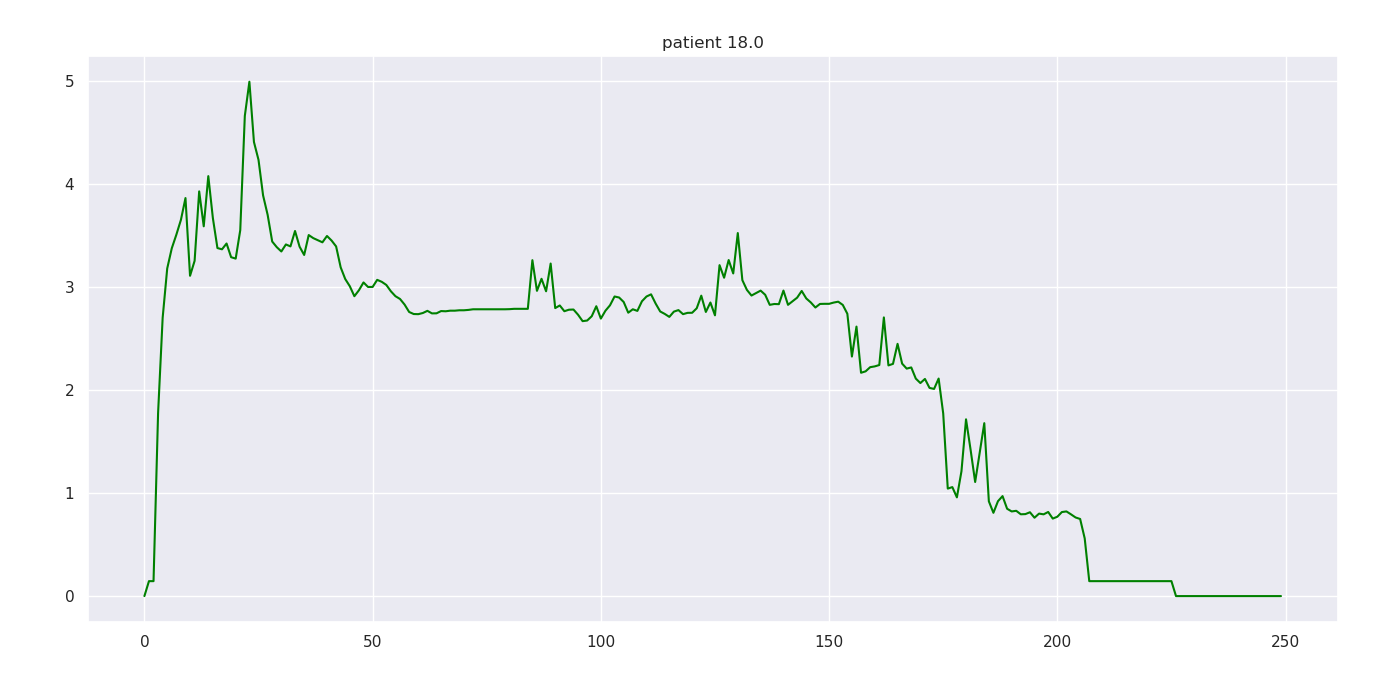

The table this chart was drawn from, first rows:
18.000000, 1.000000, 0.000000, nan, 0.000000
18, 2, 66.6, nan, 0.145
18, 3, 18.2, nan, 0.145
18, 4, 17.8, nan, 1.778
18, 5, 17.4, nan, 2.7
18, 6, 17, nan, 3.179
18, 7, 16.6, nan, 3.375
18, 8, 16.3, nan, 3.506
18, 9, 2.7, nan, 3.65
18, 10, 8.7, nan, 3.862
18, 11, 10.9, nan, 3.107
18, 12, 10.8, nan, 3.253
18, 13, 10.6, nan, 3.927
18, 14, 10.4, 5.1, 3.588
18, 15, 10.3, nan, 4.075
18, 16, 10.2, nan, 3.667
18, 17, 10, nan, 3.377
18, 18, 9.9, nan, 3.365
18, 19, 9.8, nan, 3.421
18, 20, 9.7, nan, 3.288
18, 21, 9.6, nan, 3.274
18, 22, 9.5, nan, 3.551
18, 23, 9.4, nan, 4.659
18, 24, 6, nan, 4.991
18, 25, 8.3, nan, 4.406
18, 26, 8.2, nan, 4.232
18, 27, 8.2, nan, 3.888
18, 28, 8.1, nan, 3.699
18, 29, 8.1, nan, 3.44
18, 30, 8, nan, 3.385
18, 31, 8, nan, 3.343
18, 32, 8, nan, 3.412
18, 33, 7.9, nan, 3.393
18, 34, 7.9, nan, 3.542
18, 35, 7.8, nan, 3.39
18, 36, 7.8, nan, 3.31
18, 37, 7.8, nan, 3.503
18, 38, 7.7, nan, 3.473
18, 39, 7.7, nan, 3.452
18, 40, 6, nan, 3.432
18, 41, 5.5, nan, 3.494
18, 42, 6.7, nan, 3.45
18, 43, 6.7, nan, 3.393
18, 44, 6.7, 3.4, 3.189
18, 45, 6.7, nan, 3.076
18, 46, 6.7, nan, 3.006
18, 47, 6.7, nan, 2.909
18, 48, 6.7, nan, 2.967
18, 49, 6.7, nan, 3.043
18, 50, 6.7, nan, 2.999
18, 51, 6.7, nan, 3
18, 52, 6.7, nan, 3.068
18, 53, 6.7, nan, 3.049
18, 54, 6.7, nan, 3.019
18, 55, 6.6, nan, 2.957
18, 56, 6.6, nan, 2.91
18, 57, 6.6, nan, 2.883
18, 58, 6.6, nan, 2.828
18, 59, 6.6, nan, 2.756
18, 60, 6.6, nan, 2.737
18, 61, 6.6, nan, 2.735
... 189 more rows
